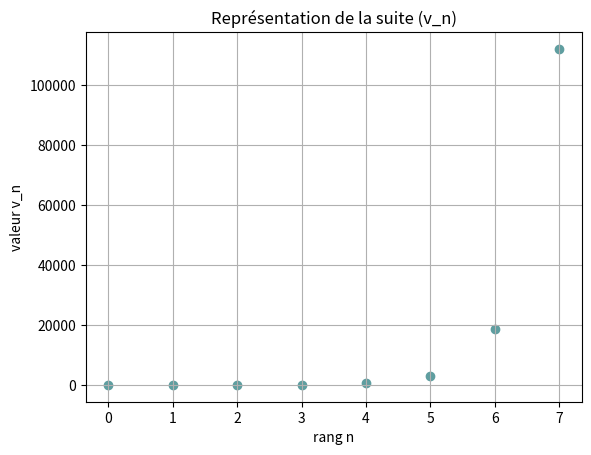
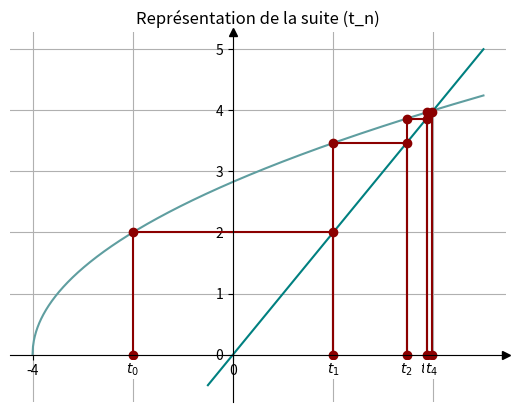

Generate these figures, in order, with matplotlib:
def suite_u(n):
    return 2*n**2+1

# Exemple d'utilisation
print(suite_u(5)) # Affiche u_5

def suite_v(n):
    v = 1 # Terme initial
    for i in range(n):
        v = 6*v-3
    return v

# Exemple d'utilisation
print(suite_v(10)) # Affiche v_10

def v_variante_while(n):
    v = 1  # Terme initial
    i = 0
    while i < n:
        v = 6 * v - 3
        i = i + 1 # écriture équivalente : i += 1	 
    return v

def v_variante_recursivite(n):
    if n == 0:
        return 1  # Condition de base : v_0 = 1
    else:
        return 6 * v_variante_recursivite(n - 1) - 3  # Formule de récurrence

def rang_seuil():
    n = 0
    w = 100
    while w >= 0.01:
        w = 0.8*w
        n = n+1
    return n

def S(n):
    w = 100 
    somme = w
    for _ in range(n):
        w = 0.8 * w
        somme = somme+w
    return somme

def S_rec(n):
    if n == 0:
        return 100
    else:
        return (100*(0.8)**n)+S_rec(n - 1)

def S_while(n):
    w = 100
    somme = w
    compteur = 0
    while compteur < n:
        w = 0.8 * w
        somme += w
        compteur += 1
    return somme

def liste_u(n):
    return [2 * i**2 + 1 for i in range(n+1)] 

# Exemple d'utilisation
print(liste_u(5))

def liste_v(n):
    v = 1
    liste = [v]
    for i in range(n):
        v = 6*v-3
        liste.append(v)
    return liste

# Exemple d'utilisation
print(liste_v(10))

def liste2_v(n):
    liste = [1]
    for i in range(n):
        liste.append(6*liste[-1]-3)
    return liste

import matplotlib.pyplot as plt
			
def tracer_v(n):
    plt.clf() # facultatif
    x = range(n + 1)
    y = liste_v(n)
    plt.scatter(x, y, marker='o', color ='cadetblue')
    plt.xlabel("rang n")
    plt.ylabel("valeur v_n")
    plt.title("Représentation de la suite (v_n)")
    plt.grid()
    plt.show()

# Exemple d'utilisation
tracer_v(7)

import matplotlib.pyplot as plt
from math import sqrt
			
def f(x):
    return sqrt(2*x+8)

def tracer_f(a, b, n):
    pas = (b-a)/n
    t = a
    x = [t]
    y = [f(t)] 
    for _ in range(n):
        t = t + pas
        x.append(t)
        y.append(f(t))
    plt.plot(x, y, color ='cadetblue')
    
def tracer_droite(a,b):
    plt.plot([a, b], [a, b], color ='teal')

def placement_axes():
    ax = plt.gca()
    
    # Déplacer les axes à l'origine
    ax.spines['left'].set_position('zero')
    ax.spines['bottom'].set_position('zero')
    
    # Supprimer les axes du haut et de droite
    ax.spines['top'].set_visible(False)
    ax.spines['right'].set_visible(False)
    
    # Ajouter les flèches en bout d'axes
    ax.plot(1, 0, ">k", transform=ax.get_yaxis_transform(), clip_on=False)
    ax.plot(0, 1, "^k", transform=ax.get_xaxis_transform(), clip_on=False)
    
def tracer_t(n):
    t = -2
    x = [t]
    y = [0]
    plt.annotate(r"$t_0$", (t, 0), textcoords="offset points", xytext=(0, -5), ha='center', va='top', bbox=dict(facecolor='white', edgecolor='none', pad=1))
    
    for i in range(1, n+1):
        tp = f(t)
        x.extend([t, tp, tp])
        y.extend([tp, tp, 0])
        t = tp
        plt.annotate(rf"$t_{{{i}}}$", (t, 0), textcoords="offset points", xytext=(0, -5), ha='center', va='top', bbox=dict(facecolor='white', edgecolor='none', pad=1))

    plt.plot(x, y, marker='o', color ='darkred')
    plt.title("Représentation de la suite (t_n)")
    plt.grid()
    

# Exemple d'utilisation
plt.clf() # facultatif
placement_axes()
tracer_f(-4, 5, 1000)
tracer_droite(-0.5, 5)
tracer_t(4)
plt.show()
